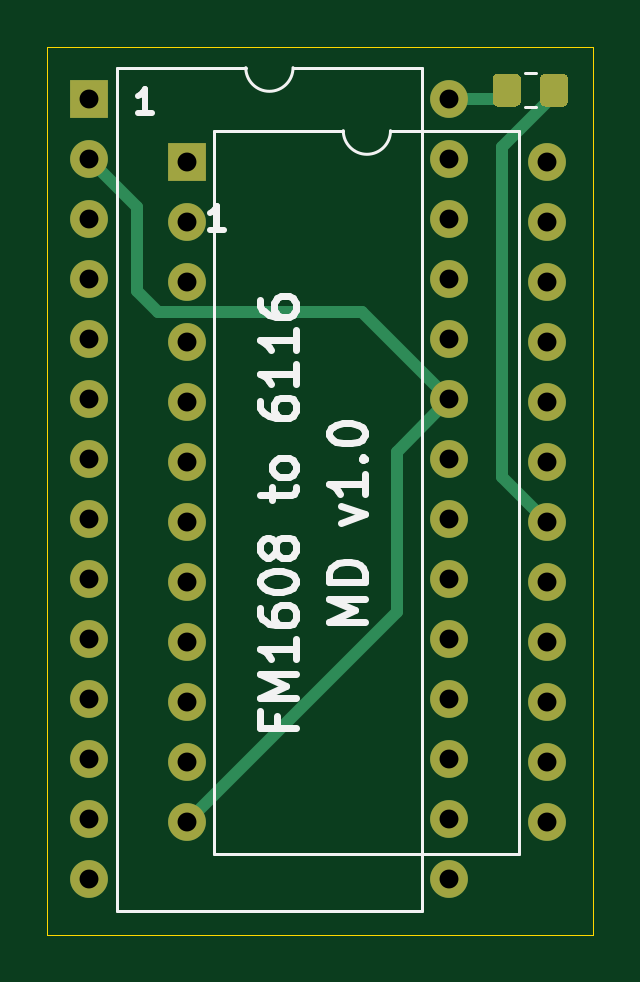
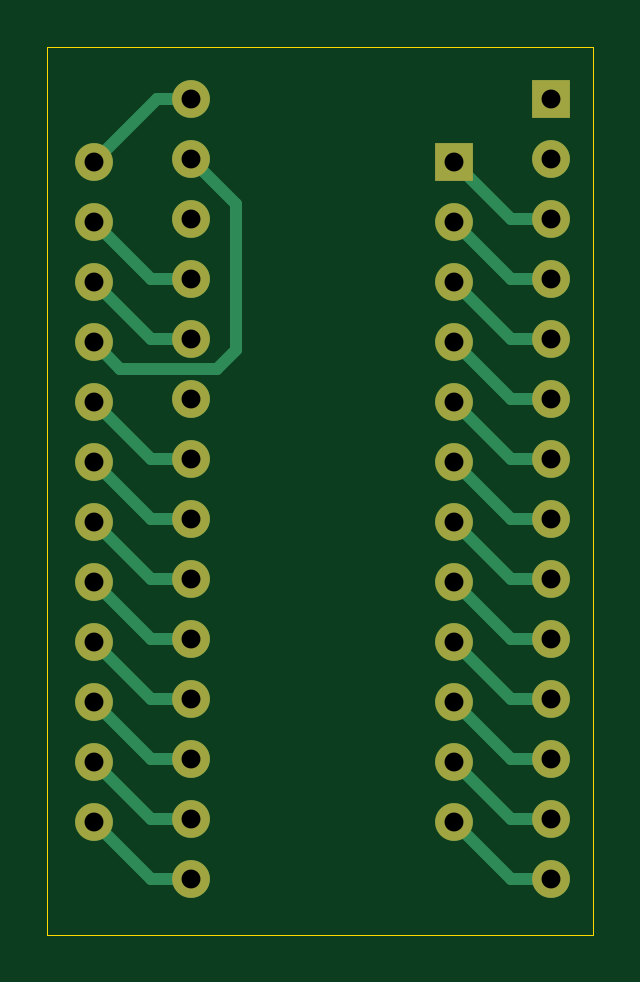
Circuit board: 11 layer files. Board 23.1 x 37.6 mm.
- bottom_copper: fm1608-to-6116-B_Cu.gbl (4683 bytes)
- bottom_mask: fm1608-to-6116-B_Mask.gbs (1941 bytes)
- paste: fm1608-to-6116-B_Paste.gbp (550 bytes)
- bottom_silk: fm1608-to-6116-B_SilkS.gbo (1944 bytes)
- outline: fm1608-to-6116-Edge_Cuts.gm1 (790 bytes)
- top_copper: fm1608-to-6116-F_Cu.gtl (3614 bytes)
- top_mask: fm1608-to-6116-F_Mask.gts (2617 bytes)
- paste: fm1608-to-6116-F_Paste.gtp (1226 bytes)
- top_silk: fm1608-to-6116-F_SilkS.gto (9530 bytes)
- drill: fm1608-to-6116-NPTH.drl (333 bytes)
- drill: fm1608-to-6116-PTH.drl (1207 bytes)

=== bottom_copper: fm1608-to-6116-B_Cu.gbl ===
G04 #@! TF.GenerationSoftware,KiCad,Pcbnew,5.1.12-84ad8e8a86~92~ubuntu20.04.1*
G04 #@! TF.CreationDate,2022-05-17T18:41:04-04:00*
G04 #@! TF.ProjectId,fm1608-to-6116,666d3136-3038-42d7-946f-2d363131362e,1.0*
G04 #@! TF.SameCoordinates,Original*
G04 #@! TF.FileFunction,Copper,L2,Bot*
G04 #@! TF.FilePolarity,Positive*
%FSLAX46Y46*%
G04 Gerber Fmt 4.6, Leading zero omitted, Abs format (unit mm)*
G04 Created by KiCad (PCBNEW 5.1.12-84ad8e8a86~92~ubuntu20.04.1) date 2022-05-17 18:41:04*
%MOMM*%
%LPD*%
G01*
G04 APERTURE LIST*
G04 #@! TA.AperFunction,ComponentPad*
%ADD10O,1.600000X1.600000*%
G04 #@! TD*
G04 #@! TA.AperFunction,ComponentPad*
%ADD11R,1.600000X1.600000*%
G04 #@! TD*
G04 #@! TA.AperFunction,Conductor*
%ADD12C,0.500000*%
G04 #@! TD*
G04 APERTURE END LIST*
D10*
X144780000Y-73596500D03*
X129540000Y-106616500D03*
X144780000Y-76136500D03*
X129540000Y-104076500D03*
X144780000Y-78676500D03*
X129540000Y-101536500D03*
X144780000Y-81216500D03*
X129540000Y-98996500D03*
X144780000Y-83756500D03*
X129540000Y-96456500D03*
X144780000Y-86296500D03*
X129540000Y-93916500D03*
X144780000Y-88836500D03*
X129540000Y-91376500D03*
X144780000Y-91376500D03*
X129540000Y-88836500D03*
X144780000Y-93916500D03*
X129540000Y-86296500D03*
X144780000Y-96456500D03*
X129540000Y-83756500D03*
X144780000Y-98996500D03*
X129540000Y-81216500D03*
X144780000Y-101536500D03*
X129540000Y-78676500D03*
X144780000Y-104076500D03*
X129540000Y-76136500D03*
X144780000Y-106616500D03*
D11*
X129540000Y-73596500D03*
D10*
X148907500Y-76263500D03*
X133667500Y-104203500D03*
X148907500Y-78803500D03*
X133667500Y-101663500D03*
X148907500Y-81343500D03*
X133667500Y-99123500D03*
X148907500Y-83883500D03*
X133667500Y-96583500D03*
X148907500Y-86423500D03*
X133667500Y-94043500D03*
X148907500Y-88963500D03*
X133667500Y-91503500D03*
X148907500Y-91503500D03*
X133667500Y-88963500D03*
X148907500Y-94043500D03*
X133667500Y-86423500D03*
X148907500Y-96583500D03*
X133667500Y-83883500D03*
X148907500Y-99123500D03*
X133667500Y-81343500D03*
X148907500Y-101663500D03*
X133667500Y-78803500D03*
X148907500Y-104203500D03*
D11*
X133667500Y-76263500D03*
D12*
X131254500Y-106616500D02*
X133667500Y-104203500D01*
X129540000Y-106616500D02*
X131254500Y-106616500D01*
X146240500Y-73596500D02*
X148907500Y-76263500D01*
X144780000Y-73596500D02*
X146240500Y-73596500D01*
X146494500Y-93916500D02*
X148907500Y-91503500D01*
X144780000Y-93916500D02*
X146494500Y-93916500D01*
X146494500Y-81216500D02*
X148907500Y-78803500D01*
X144780000Y-81216500D02*
X146494500Y-81216500D01*
X131254500Y-104076500D02*
X133667500Y-101663500D01*
X129540000Y-104076500D02*
X131254500Y-104076500D01*
X146494500Y-83756500D02*
X148907500Y-81343500D01*
X144780000Y-83756500D02*
X146494500Y-83756500D01*
X131254500Y-101536500D02*
X133667500Y-99123500D01*
X129540000Y-101536500D02*
X131254500Y-101536500D01*
X142875000Y-78041500D02*
X142875000Y-84201000D01*
X144780000Y-76136500D02*
X142875000Y-78041500D01*
X143680501Y-85006501D02*
X142875000Y-84201000D01*
X147784499Y-85006501D02*
X143680501Y-85006501D01*
X148907500Y-83883500D02*
X147784499Y-85006501D01*
X131254500Y-98996500D02*
X133667500Y-96583500D01*
X129540000Y-98996500D02*
X131254500Y-98996500D01*
X146494500Y-88836500D02*
X148907500Y-86423500D01*
X144780000Y-88836500D02*
X146494500Y-88836500D01*
X131254500Y-96456500D02*
X133667500Y-94043500D01*
X129540000Y-96456500D02*
X131254500Y-96456500D01*
X146494500Y-91376500D02*
X148907500Y-88963500D01*
X144780000Y-91376500D02*
X146494500Y-91376500D01*
X131254500Y-93916500D02*
X133667500Y-91503500D01*
X129540000Y-93916500D02*
X131254500Y-93916500D01*
X131254500Y-91376500D02*
X133667500Y-88963500D01*
X129540000Y-91376500D02*
X131254500Y-91376500D01*
X146494500Y-96456500D02*
X148907500Y-94043500D01*
X144780000Y-96456500D02*
X146494500Y-96456500D01*
X131254500Y-88836500D02*
X133667500Y-86423500D01*
X129540000Y-88836500D02*
X131254500Y-88836500D01*
X146494500Y-98996500D02*
X148907500Y-96583500D01*
X144780000Y-98996500D02*
X146494500Y-98996500D01*
X131254500Y-86296500D02*
X133667500Y-83883500D01*
X129540000Y-86296500D02*
X131254500Y-86296500D01*
X146494500Y-101536500D02*
X148907500Y-99123500D01*
X144780000Y-101536500D02*
X146494500Y-101536500D01*
X131254500Y-83756500D02*
X133667500Y-81343500D01*
X129540000Y-83756500D02*
X131254500Y-83756500D01*
X146494500Y-104076500D02*
X148907500Y-101663500D01*
X144780000Y-104076500D02*
X146494500Y-104076500D01*
X131254500Y-81216500D02*
X133667500Y-78803500D01*
X129540000Y-81216500D02*
X131254500Y-81216500D01*
X146494500Y-106616500D02*
X148907500Y-104203500D01*
X144780000Y-106616500D02*
X146494500Y-106616500D01*
X131254500Y-78676500D02*
X133667500Y-76263500D01*
X129540000Y-78676500D02*
X131254500Y-78676500D01*
M02*

=== bottom_mask: fm1608-to-6116-B_Mask.gbs ===
G04 #@! TF.GenerationSoftware,KiCad,Pcbnew,5.1.12-84ad8e8a86~92~ubuntu20.04.1*
G04 #@! TF.CreationDate,2022-05-17T18:41:04-04:00*
G04 #@! TF.ProjectId,fm1608-to-6116,666d3136-3038-42d7-946f-2d363131362e,1.0*
G04 #@! TF.SameCoordinates,Original*
G04 #@! TF.FileFunction,Soldermask,Bot*
G04 #@! TF.FilePolarity,Negative*
%FSLAX46Y46*%
G04 Gerber Fmt 4.6, Leading zero omitted, Abs format (unit mm)*
G04 Created by KiCad (PCBNEW 5.1.12-84ad8e8a86~92~ubuntu20.04.1) date 2022-05-17 18:41:04*
%MOMM*%
%LPD*%
G01*
G04 APERTURE LIST*
%ADD10O,1.600000X1.600000*%
%ADD11R,1.600000X1.600000*%
G04 APERTURE END LIST*
D10*
X144780000Y-73596500D03*
X129540000Y-106616500D03*
X144780000Y-76136500D03*
X129540000Y-104076500D03*
X144780000Y-78676500D03*
X129540000Y-101536500D03*
X144780000Y-81216500D03*
X129540000Y-98996500D03*
X144780000Y-83756500D03*
X129540000Y-96456500D03*
X144780000Y-86296500D03*
X129540000Y-93916500D03*
X144780000Y-88836500D03*
X129540000Y-91376500D03*
X144780000Y-91376500D03*
X129540000Y-88836500D03*
X144780000Y-93916500D03*
X129540000Y-86296500D03*
X144780000Y-96456500D03*
X129540000Y-83756500D03*
X144780000Y-98996500D03*
X129540000Y-81216500D03*
X144780000Y-101536500D03*
X129540000Y-78676500D03*
X144780000Y-104076500D03*
X129540000Y-76136500D03*
X144780000Y-106616500D03*
D11*
X129540000Y-73596500D03*
D10*
X148907500Y-76263500D03*
X133667500Y-104203500D03*
X148907500Y-78803500D03*
X133667500Y-101663500D03*
X148907500Y-81343500D03*
X133667500Y-99123500D03*
X148907500Y-83883500D03*
X133667500Y-96583500D03*
X148907500Y-86423500D03*
X133667500Y-94043500D03*
X148907500Y-88963500D03*
X133667500Y-91503500D03*
X148907500Y-91503500D03*
X133667500Y-88963500D03*
X148907500Y-94043500D03*
X133667500Y-86423500D03*
X148907500Y-96583500D03*
X133667500Y-83883500D03*
X148907500Y-99123500D03*
X133667500Y-81343500D03*
X148907500Y-101663500D03*
X133667500Y-78803500D03*
X148907500Y-104203500D03*
D11*
X133667500Y-76263500D03*
M02*

=== paste: fm1608-to-6116-B_Paste.gbp ===
G04 #@! TF.GenerationSoftware,KiCad,Pcbnew,5.1.12-84ad8e8a86~92~ubuntu20.04.1*
G04 #@! TF.CreationDate,2022-05-17T18:41:04-04:00*
G04 #@! TF.ProjectId,fm1608-to-6116,666d3136-3038-42d7-946f-2d363131362e,1.0*
G04 #@! TF.SameCoordinates,Original*
G04 #@! TF.FileFunction,Paste,Bot*
G04 #@! TF.FilePolarity,Positive*
%FSLAX46Y46*%
G04 Gerber Fmt 4.6, Leading zero omitted, Abs format (unit mm)*
G04 Created by KiCad (PCBNEW 5.1.12-84ad8e8a86~92~ubuntu20.04.1) date 2022-05-17 18:41:04*
%MOMM*%
%LPD*%
G01*
G04 APERTURE LIST*
G04 APERTURE END LIST*
M02*

=== bottom_silk: fm1608-to-6116-B_SilkS.gbo ===
G04 #@! TF.GenerationSoftware,KiCad,Pcbnew,5.1.12-84ad8e8a86~92~ubuntu20.04.1*
G04 #@! TF.CreationDate,2022-05-17T18:41:04-04:00*
G04 #@! TF.ProjectId,fm1608-to-6116,666d3136-3038-42d7-946f-2d363131362e,1.0*
G04 #@! TF.SameCoordinates,Original*
G04 #@! TF.FileFunction,Legend,Bot*
G04 #@! TF.FilePolarity,Positive*
%FSLAX46Y46*%
G04 Gerber Fmt 4.6, Leading zero omitted, Abs format (unit mm)*
G04 Created by KiCad (PCBNEW 5.1.12-84ad8e8a86~92~ubuntu20.04.1) date 2022-05-17 18:41:04*
%MOMM*%
%LPD*%
G01*
G04 APERTURE LIST*
%ADD10O,1.600000X1.600000*%
%ADD11R,1.600000X1.600000*%
G04 APERTURE END LIST*
%LPC*%
D10*
X144780000Y-73596500D03*
X129540000Y-106616500D03*
X144780000Y-76136500D03*
X129540000Y-104076500D03*
X144780000Y-78676500D03*
X129540000Y-101536500D03*
X144780000Y-81216500D03*
X129540000Y-98996500D03*
X144780000Y-83756500D03*
X129540000Y-96456500D03*
X144780000Y-86296500D03*
X129540000Y-93916500D03*
X144780000Y-88836500D03*
X129540000Y-91376500D03*
X144780000Y-91376500D03*
X129540000Y-88836500D03*
X144780000Y-93916500D03*
X129540000Y-86296500D03*
X144780000Y-96456500D03*
X129540000Y-83756500D03*
X144780000Y-98996500D03*
X129540000Y-81216500D03*
X144780000Y-101536500D03*
X129540000Y-78676500D03*
X144780000Y-104076500D03*
X129540000Y-76136500D03*
X144780000Y-106616500D03*
D11*
X129540000Y-73596500D03*
D10*
X148907500Y-76263500D03*
X133667500Y-104203500D03*
X148907500Y-78803500D03*
X133667500Y-101663500D03*
X148907500Y-81343500D03*
X133667500Y-99123500D03*
X148907500Y-83883500D03*
X133667500Y-96583500D03*
X148907500Y-86423500D03*
X133667500Y-94043500D03*
X148907500Y-88963500D03*
X133667500Y-91503500D03*
X148907500Y-91503500D03*
X133667500Y-88963500D03*
X148907500Y-94043500D03*
X133667500Y-86423500D03*
X148907500Y-96583500D03*
X133667500Y-83883500D03*
X148907500Y-99123500D03*
X133667500Y-81343500D03*
X148907500Y-101663500D03*
X133667500Y-78803500D03*
X148907500Y-104203500D03*
D11*
X133667500Y-76263500D03*
M02*

=== outline: fm1608-to-6116-Edge_Cuts.gm1 ===
G04 #@! TF.GenerationSoftware,KiCad,Pcbnew,5.1.12-84ad8e8a86~92~ubuntu20.04.1*
G04 #@! TF.CreationDate,2022-05-17T18:41:04-04:00*
G04 #@! TF.ProjectId,fm1608-to-6116,666d3136-3038-42d7-946f-2d363131362e,1.0*
G04 #@! TF.SameCoordinates,Original*
G04 #@! TF.FileFunction,Profile,NP*
%FSLAX46Y46*%
G04 Gerber Fmt 4.6, Leading zero omitted, Abs format (unit mm)*
G04 Created by KiCad (PCBNEW 5.1.12-84ad8e8a86~92~ubuntu20.04.1) date 2022-05-17 18:41:04*
%MOMM*%
%LPD*%
G01*
G04 APERTURE LIST*
G04 #@! TA.AperFunction,Profile*
%ADD10C,0.050000*%
G04 #@! TD*
G04 APERTURE END LIST*
D10*
X127762000Y-108966000D02*
X127762000Y-71374000D01*
X150876000Y-108966000D02*
X127762000Y-108966000D01*
X150876000Y-71374000D02*
X150876000Y-108966000D01*
X127762000Y-71374000D02*
X150876000Y-71374000D01*
M02*

=== top_copper: fm1608-to-6116-F_Cu.gtl ===
G04 #@! TF.GenerationSoftware,KiCad,Pcbnew,5.1.12-84ad8e8a86~92~ubuntu20.04.1*
G04 #@! TF.CreationDate,2022-05-17T18:41:04-04:00*
G04 #@! TF.ProjectId,fm1608-to-6116,666d3136-3038-42d7-946f-2d363131362e,1.0*
G04 #@! TF.SameCoordinates,Original*
G04 #@! TF.FileFunction,Copper,L1,Top*
G04 #@! TF.FilePolarity,Positive*
%FSLAX46Y46*%
G04 Gerber Fmt 4.6, Leading zero omitted, Abs format (unit mm)*
G04 Created by KiCad (PCBNEW 5.1.12-84ad8e8a86~92~ubuntu20.04.1) date 2022-05-17 18:41:04*
%MOMM*%
%LPD*%
G01*
G04 APERTURE LIST*
G04 #@! TA.AperFunction,ComponentPad*
%ADD10O,1.600000X1.600000*%
G04 #@! TD*
G04 #@! TA.AperFunction,ComponentPad*
%ADD11R,1.600000X1.600000*%
G04 #@! TD*
G04 #@! TA.AperFunction,Conductor*
%ADD12C,0.500000*%
G04 #@! TD*
G04 APERTURE END LIST*
G04 #@! TA.AperFunction,SMDPad,CuDef*
G36*
G01*
X148609000Y-73665501D02*
X148609000Y-72765499D01*
G75*
G02*
X148858999Y-72515500I249999J0D01*
G01*
X149559001Y-72515500D01*
G75*
G02*
X149809000Y-72765499I0J-249999D01*
G01*
X149809000Y-73665501D01*
G75*
G02*
X149559001Y-73915500I-249999J0D01*
G01*
X148858999Y-73915500D01*
G75*
G02*
X148609000Y-73665501I0J249999D01*
G01*
G37*
G04 #@! TD.AperFunction*
G04 #@! TA.AperFunction,SMDPad,CuDef*
G36*
G01*
X146609000Y-73665501D02*
X146609000Y-72765499D01*
G75*
G02*
X146858999Y-72515500I249999J0D01*
G01*
X147559001Y-72515500D01*
G75*
G02*
X147809000Y-72765499I0J-249999D01*
G01*
X147809000Y-73665501D01*
G75*
G02*
X147559001Y-73915500I-249999J0D01*
G01*
X146858999Y-73915500D01*
G75*
G02*
X146609000Y-73665501I0J249999D01*
G01*
G37*
G04 #@! TD.AperFunction*
D10*
X144780000Y-73596500D03*
X129540000Y-106616500D03*
X144780000Y-76136500D03*
X129540000Y-104076500D03*
X144780000Y-78676500D03*
X129540000Y-101536500D03*
X144780000Y-81216500D03*
X129540000Y-98996500D03*
X144780000Y-83756500D03*
X129540000Y-96456500D03*
X144780000Y-86296500D03*
X129540000Y-93916500D03*
X144780000Y-88836500D03*
X129540000Y-91376500D03*
X144780000Y-91376500D03*
X129540000Y-88836500D03*
X144780000Y-93916500D03*
X129540000Y-86296500D03*
X144780000Y-96456500D03*
X129540000Y-83756500D03*
X144780000Y-98996500D03*
X129540000Y-81216500D03*
X144780000Y-101536500D03*
X129540000Y-78676500D03*
X144780000Y-104076500D03*
X129540000Y-76136500D03*
X144780000Y-106616500D03*
D11*
X129540000Y-73596500D03*
D10*
X148907500Y-76263500D03*
X133667500Y-104203500D03*
X148907500Y-78803500D03*
X133667500Y-101663500D03*
X148907500Y-81343500D03*
X133667500Y-99123500D03*
X148907500Y-83883500D03*
X133667500Y-96583500D03*
X148907500Y-86423500D03*
X133667500Y-94043500D03*
X148907500Y-88963500D03*
X133667500Y-91503500D03*
X148907500Y-91503500D03*
X133667500Y-88963500D03*
X148907500Y-94043500D03*
X133667500Y-86423500D03*
X148907500Y-96583500D03*
X133667500Y-83883500D03*
X148907500Y-99123500D03*
X133667500Y-81343500D03*
X148907500Y-101663500D03*
X133667500Y-78803500D03*
X148907500Y-104203500D03*
D11*
X133667500Y-76263500D03*
D12*
X129540000Y-76136500D02*
X131572000Y-78168500D01*
X131572000Y-78168500D02*
X131572000Y-81724500D01*
X141077001Y-82593501D02*
X144780000Y-86296500D01*
X132441001Y-82593501D02*
X141077001Y-82593501D01*
X131572000Y-81724500D02*
X132441001Y-82593501D01*
X133667500Y-104203500D02*
X142557500Y-95313500D01*
X142557500Y-88519000D02*
X144780000Y-86296500D01*
X142557500Y-95313500D02*
X142557500Y-88519000D01*
X146828000Y-73596500D02*
X147209000Y-73215500D01*
X144780000Y-73596500D02*
X146828000Y-73596500D01*
X149209000Y-73215500D02*
X149209000Y-73422000D01*
X149209000Y-73422000D02*
X147002500Y-75628500D01*
X147002500Y-89598500D02*
X148907500Y-91503500D01*
X147002500Y-75628500D02*
X147002500Y-89598500D01*
M02*

=== top_mask: fm1608-to-6116-F_Mask.gts ===
G04 #@! TF.GenerationSoftware,KiCad,Pcbnew,5.1.12-84ad8e8a86~92~ubuntu20.04.1*
G04 #@! TF.CreationDate,2022-05-17T18:41:04-04:00*
G04 #@! TF.ProjectId,fm1608-to-6116,666d3136-3038-42d7-946f-2d363131362e,1.0*
G04 #@! TF.SameCoordinates,Original*
G04 #@! TF.FileFunction,Soldermask,Top*
G04 #@! TF.FilePolarity,Negative*
%FSLAX46Y46*%
G04 Gerber Fmt 4.6, Leading zero omitted, Abs format (unit mm)*
G04 Created by KiCad (PCBNEW 5.1.12-84ad8e8a86~92~ubuntu20.04.1) date 2022-05-17 18:41:04*
%MOMM*%
%LPD*%
G01*
G04 APERTURE LIST*
%ADD10O,1.600000X1.600000*%
%ADD11R,1.600000X1.600000*%
G04 APERTURE END LIST*
G36*
G01*
X148609000Y-73665501D02*
X148609000Y-72765499D01*
G75*
G02*
X148858999Y-72515500I249999J0D01*
G01*
X149559001Y-72515500D01*
G75*
G02*
X149809000Y-72765499I0J-249999D01*
G01*
X149809000Y-73665501D01*
G75*
G02*
X149559001Y-73915500I-249999J0D01*
G01*
X148858999Y-73915500D01*
G75*
G02*
X148609000Y-73665501I0J249999D01*
G01*
G37*
G36*
G01*
X146609000Y-73665501D02*
X146609000Y-72765499D01*
G75*
G02*
X146858999Y-72515500I249999J0D01*
G01*
X147559001Y-72515500D01*
G75*
G02*
X147809000Y-72765499I0J-249999D01*
G01*
X147809000Y-73665501D01*
G75*
G02*
X147559001Y-73915500I-249999J0D01*
G01*
X146858999Y-73915500D01*
G75*
G02*
X146609000Y-73665501I0J249999D01*
G01*
G37*
D10*
X144780000Y-73596500D03*
X129540000Y-106616500D03*
X144780000Y-76136500D03*
X129540000Y-104076500D03*
X144780000Y-78676500D03*
X129540000Y-101536500D03*
X144780000Y-81216500D03*
X129540000Y-98996500D03*
X144780000Y-83756500D03*
X129540000Y-96456500D03*
X144780000Y-86296500D03*
X129540000Y-93916500D03*
X144780000Y-88836500D03*
X129540000Y-91376500D03*
X144780000Y-91376500D03*
X129540000Y-88836500D03*
X144780000Y-93916500D03*
X129540000Y-86296500D03*
X144780000Y-96456500D03*
X129540000Y-83756500D03*
X144780000Y-98996500D03*
X129540000Y-81216500D03*
X144780000Y-101536500D03*
X129540000Y-78676500D03*
X144780000Y-104076500D03*
X129540000Y-76136500D03*
X144780000Y-106616500D03*
D11*
X129540000Y-73596500D03*
D10*
X148907500Y-76263500D03*
X133667500Y-104203500D03*
X148907500Y-78803500D03*
X133667500Y-101663500D03*
X148907500Y-81343500D03*
X133667500Y-99123500D03*
X148907500Y-83883500D03*
X133667500Y-96583500D03*
X148907500Y-86423500D03*
X133667500Y-94043500D03*
X148907500Y-88963500D03*
X133667500Y-91503500D03*
X148907500Y-91503500D03*
X133667500Y-88963500D03*
X148907500Y-94043500D03*
X133667500Y-86423500D03*
X148907500Y-96583500D03*
X133667500Y-83883500D03*
X148907500Y-99123500D03*
X133667500Y-81343500D03*
X148907500Y-101663500D03*
X133667500Y-78803500D03*
X148907500Y-104203500D03*
D11*
X133667500Y-76263500D03*
M02*

=== paste: fm1608-to-6116-F_Paste.gtp ===
G04 #@! TF.GenerationSoftware,KiCad,Pcbnew,5.1.12-84ad8e8a86~92~ubuntu20.04.1*
G04 #@! TF.CreationDate,2022-05-17T18:41:04-04:00*
G04 #@! TF.ProjectId,fm1608-to-6116,666d3136-3038-42d7-946f-2d363131362e,1.0*
G04 #@! TF.SameCoordinates,Original*
G04 #@! TF.FileFunction,Paste,Top*
G04 #@! TF.FilePolarity,Positive*
%FSLAX46Y46*%
G04 Gerber Fmt 4.6, Leading zero omitted, Abs format (unit mm)*
G04 Created by KiCad (PCBNEW 5.1.12-84ad8e8a86~92~ubuntu20.04.1) date 2022-05-17 18:41:04*
%MOMM*%
%LPD*%
G01*
G04 APERTURE LIST*
G04 APERTURE END LIST*
G36*
G01*
X148609000Y-73665501D02*
X148609000Y-72765499D01*
G75*
G02*
X148858999Y-72515500I249999J0D01*
G01*
X149559001Y-72515500D01*
G75*
G02*
X149809000Y-72765499I0J-249999D01*
G01*
X149809000Y-73665501D01*
G75*
G02*
X149559001Y-73915500I-249999J0D01*
G01*
X148858999Y-73915500D01*
G75*
G02*
X148609000Y-73665501I0J249999D01*
G01*
G37*
G36*
G01*
X146609000Y-73665501D02*
X146609000Y-72765499D01*
G75*
G02*
X146858999Y-72515500I249999J0D01*
G01*
X147559001Y-72515500D01*
G75*
G02*
X147809000Y-72765499I0J-249999D01*
G01*
X147809000Y-73665501D01*
G75*
G02*
X147559001Y-73915500I-249999J0D01*
G01*
X146858999Y-73915500D01*
G75*
G02*
X146609000Y-73665501I0J249999D01*
G01*
G37*
M02*

=== top_silk: fm1608-to-6116-F_SilkS.gto (9530 bytes, source omitted) ===
=== drill: fm1608-to-6116-NPTH.drl ===
M48
; DRILL file {KiCad 5.1.12-84ad8e8a86~92~ubuntu20.04.1} date Tue 17 May 2022 06:41:42 PM
; FORMAT={-:-/ absolute / metric / decimal}
; #@! TF.CreationDate,2022-05-17T18:41:42-04:00
; #@! TF.GenerationSoftware,Kicad,Pcbnew,5.1.12-84ad8e8a86~92~ubuntu20.04.1
; #@! TF.FileFunction,NonPlated,1,2,NPTH
FMAT,2
METRIC
%
G90
G05
T0
M30

=== drill: fm1608-to-6116-PTH.drl ===
M48
; DRILL file {KiCad 5.1.12-84ad8e8a86~92~ubuntu20.04.1} date Tue 17 May 2022 06:41:42 PM
; FORMAT={-:-/ absolute / metric / decimal}
; #@! TF.CreationDate,2022-05-17T18:41:42-04:00
; #@! TF.GenerationSoftware,Kicad,Pcbnew,5.1.12-84ad8e8a86~92~ubuntu20.04.1
; #@! TF.FileFunction,Plated,1,2,PTH
FMAT,2
METRIC
T1C0.800
%
G90
G05
T1
X129.54Y-73.596
X129.54Y-76.136
X129.54Y-78.676
X129.54Y-81.216
X129.54Y-83.757
X129.54Y-86.296
X129.54Y-88.837
X129.54Y-91.376
X129.54Y-93.916
X129.54Y-96.456
X129.54Y-98.996
X129.54Y-101.536
X129.54Y-104.076
X129.54Y-106.617
X133.667Y-76.263
X133.667Y-78.803
X133.667Y-81.343
X133.667Y-83.883
X133.667Y-86.423
X133.667Y-88.963
X133.667Y-91.504
X133.667Y-94.043
X133.667Y-96.584
X133.667Y-99.123
X133.667Y-101.663
X133.667Y-104.203
X144.78Y-73.596
X144.78Y-76.136
X144.78Y-78.676
X144.78Y-81.216
X144.78Y-83.757
X144.78Y-86.296
X144.78Y-88.837
X144.78Y-91.376
X144.78Y-93.916
X144.78Y-96.456
X144.78Y-98.996
X144.78Y-101.536
X144.78Y-104.076
X144.78Y-106.617
X148.907Y-76.263
X148.907Y-78.803
X148.907Y-81.343
X148.907Y-83.883
X148.907Y-86.423
X148.907Y-88.963
X148.907Y-91.504
X148.907Y-94.043
X148.907Y-96.584
X148.907Y-99.123
X148.907Y-101.663
X148.907Y-104.203
T0
M30

